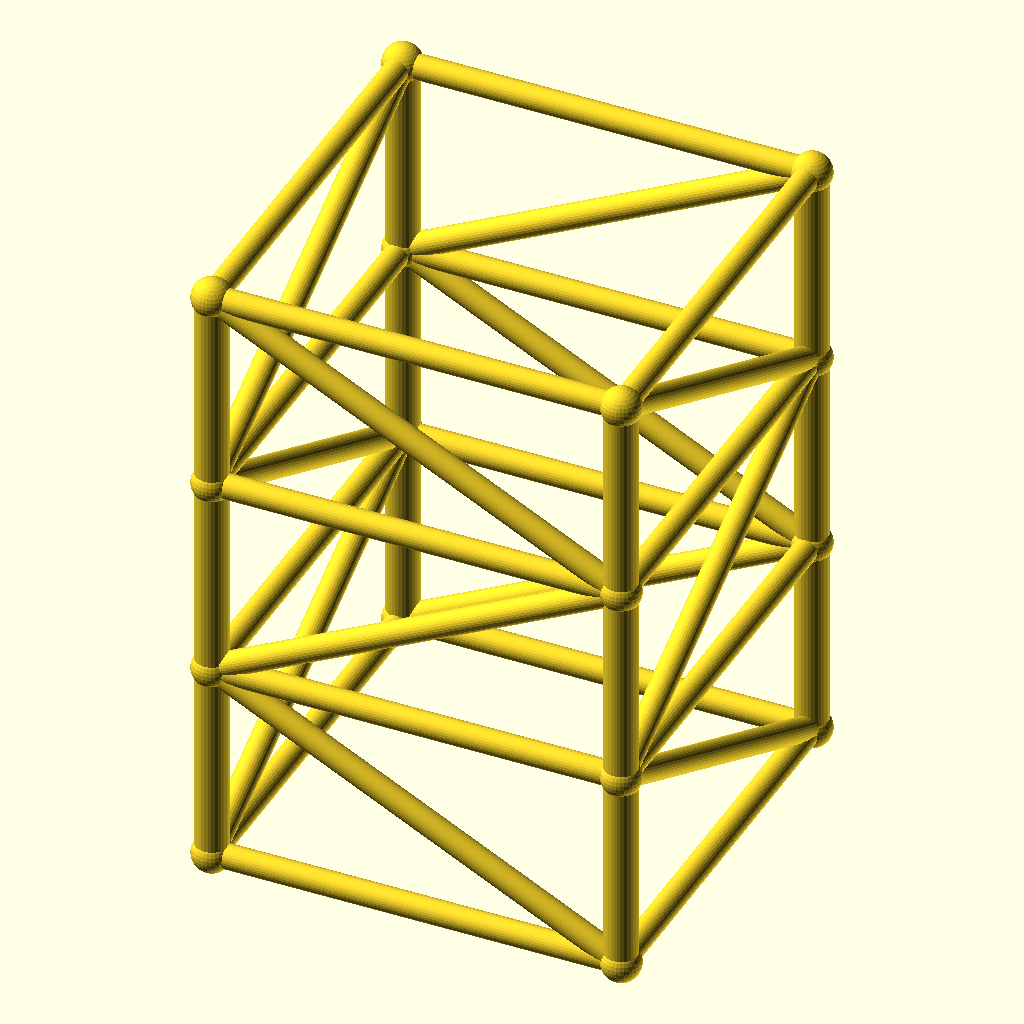
Cell 1 — every parameter at its default value.
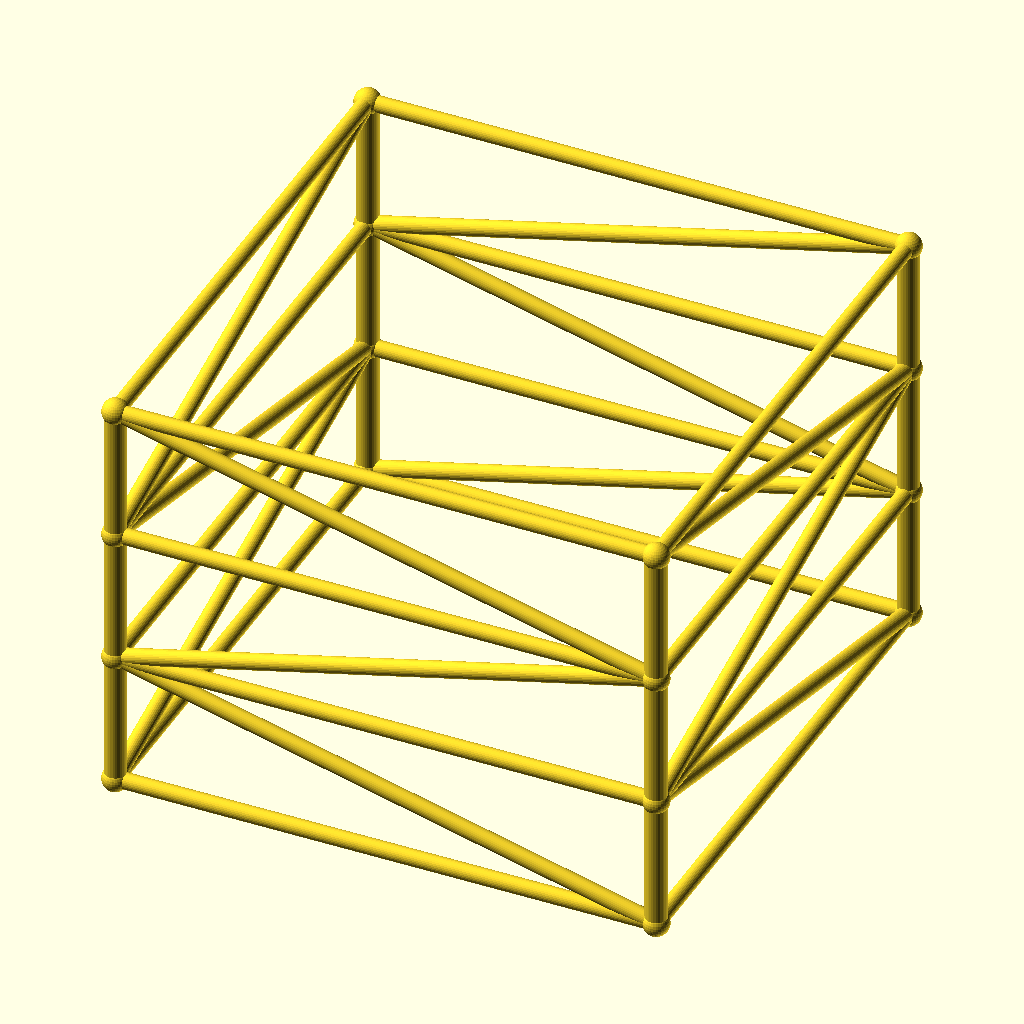
Cell 2: size = 200 (everything else at default).
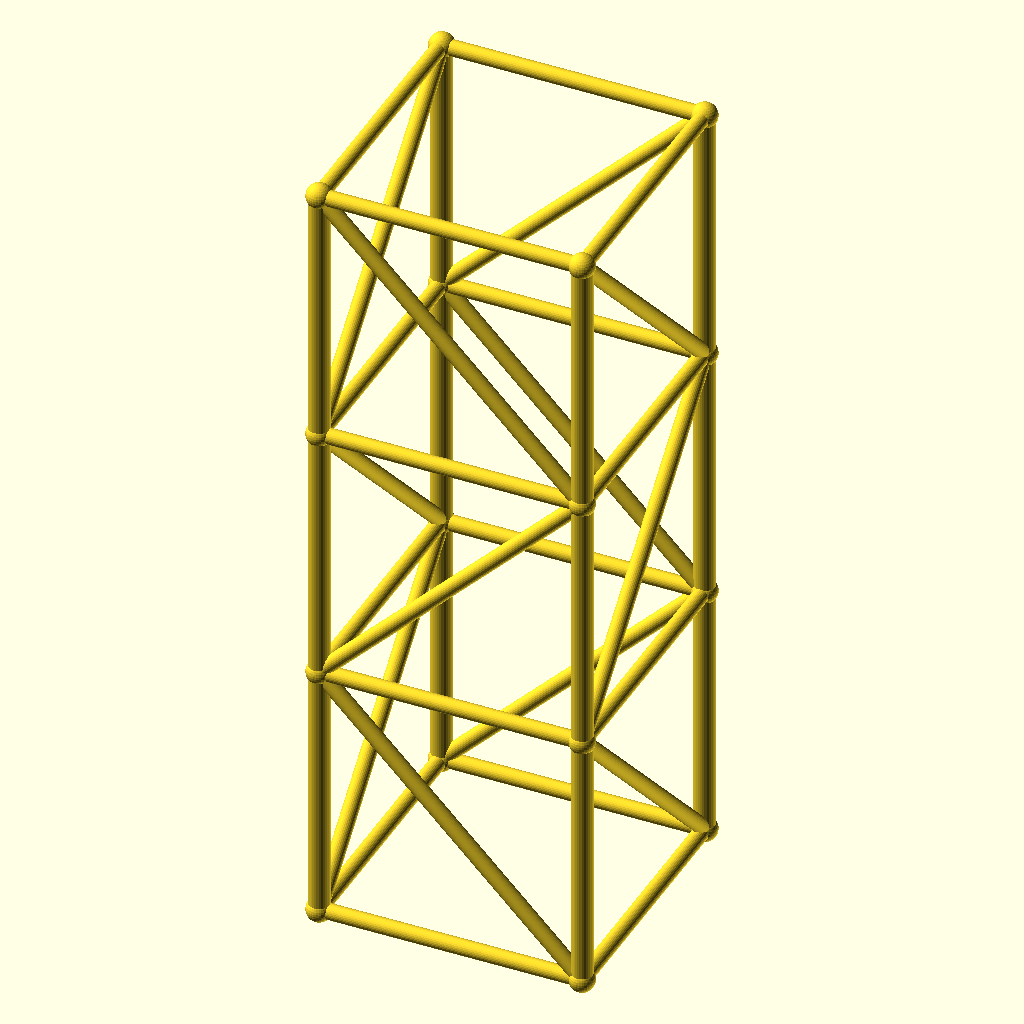
Cell 3 — lvl set to 100, the other parameters unchanged.
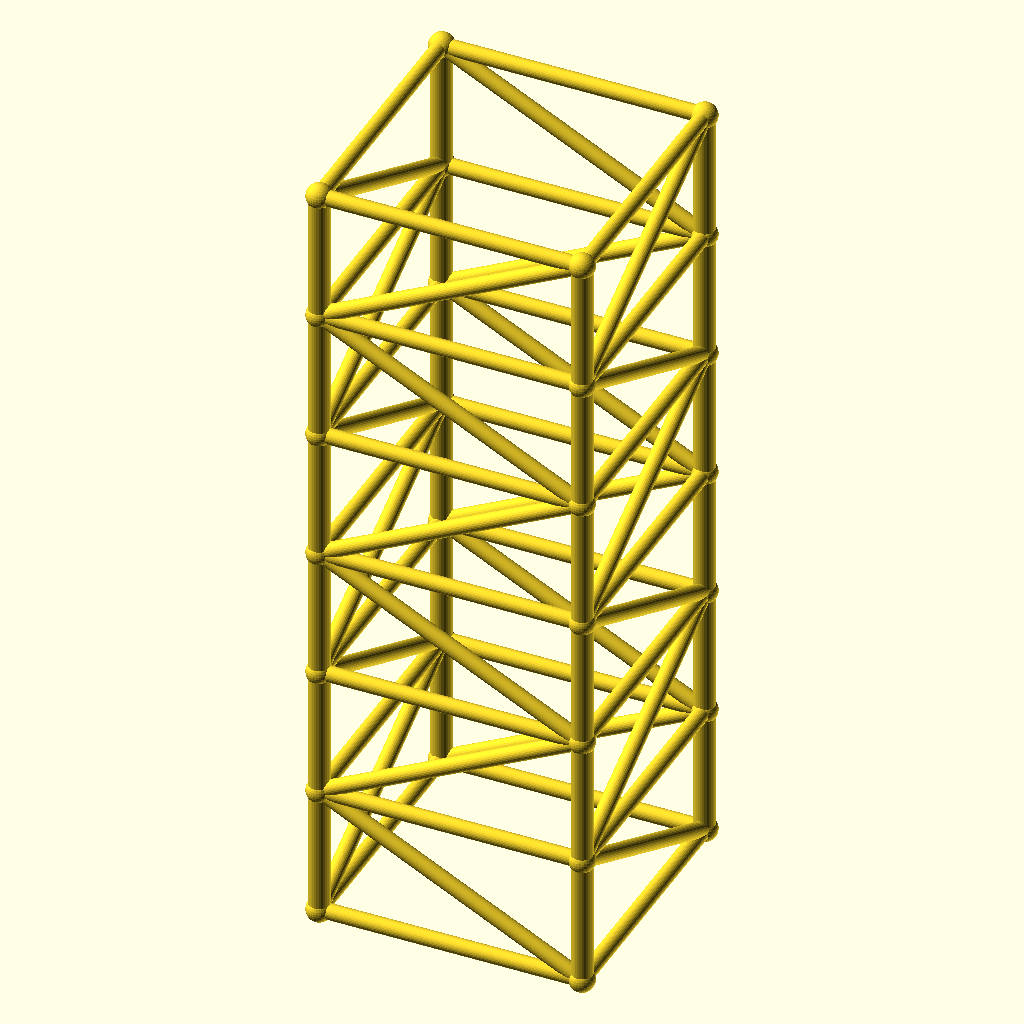
Cell 4 — levels set to 6, the other parameters unchanged.
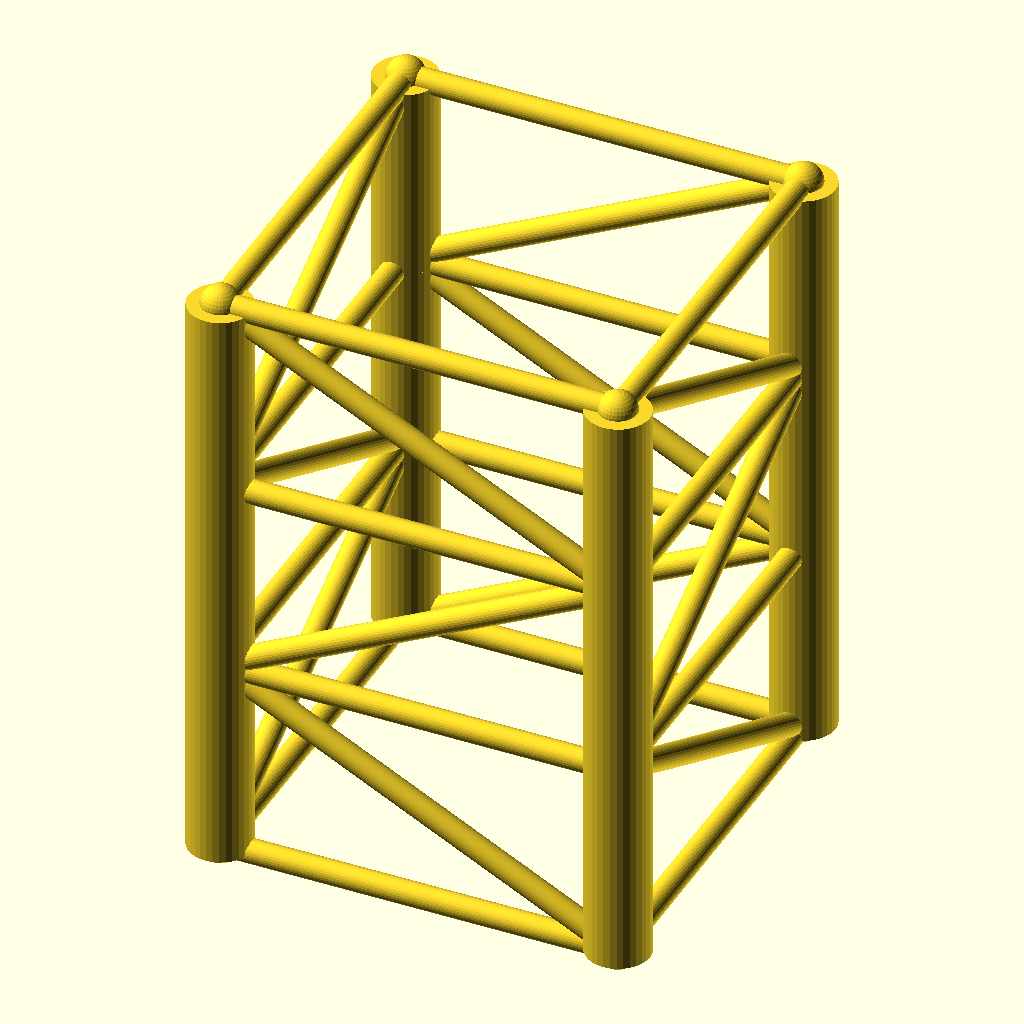
Cell 5: the same model with leg_r = 8.
The same orthographic view direction (rotation 55°, 0°, 25°; colour scheme Cornfield) for every cell, with the view re-fitted per cell, so scale and position can differ between cells.
OpenSCAD source file optional_data/data/gen2/towers/part_0042.scad:
$fn = 32;

// ----------------------------------------------------------------------
// Four-leg tower: 100 x 100 x 150 mm, 3 bays of 50 mm
// ----------------------------------------------------------------------

// --- parameters (mm) ---
size = 100;               // footprint across the legs
lvl = 50;                 // bay height between the rings
levels = 3;               // number of bays
tower_h = 150;            // overall height
leg_r = 4;                // leg tube radius
brace_r = 3;              // brace tube radius
joint_r = 4.8;            // joint ball radius

module member(a, b, r) {
  /* rod: cylinder from joint a to joint b */
  d = b - a;
  length = norm(d);
  translate(a) rotate([0, acos(d[2] / length), atan2(d[1], d[0])])
    cylinder(h = length, r = r);
}

module joint(p, r) {
  /* ball at the joint centre */
  translate(p) sphere(r = r);
}

p = [[1, 1], [1, -1], [-1, -1], [-1, 1]];

/* legs */
for (i = [0 : levels - 1]) {
  for (j = [0 : 3]) {
    member([p[j][0] * size / 2, p[j][1] * size / 2, i * lvl],
           [p[j][0] * size / 2, p[j][1] * size / 2, (i + 1) * lvl], leg_r);
  }
}

/* rings at every level */
for (i = [0 : levels]) {
  for (j = [0 : 3]) {
    member([p[j][0] * size / 2, p[j][1] * size / 2, i * lvl],
           [p[(j + 1) % 4][0] * size / 2, p[(j + 1) % 4][1] * size / 2, i * lvl], brace_r);
  }
}

/* braces alternate direction bay by bay */
for (i = [0 : levels - 1]) {
  for (j = [0 : 3]) {
    if (i % 2 == 0) {
      member([p[j][0] * size / 2, p[j][1] * size / 2, i * lvl],
             [p[(j + 1) % 4][0] * size / 2, p[(j + 1) % 4][1] * size / 2, (i + 1) * lvl], brace_r);
    } else {
      member([p[(j + 1) % 4][0] * size / 2, p[(j + 1) % 4][1] * size / 2, i * lvl],
             [p[j][0] * size / 2, p[j][1] * size / 2, (i + 1) * lvl], brace_r);
    }
  }
}

/* joint balls */
for (i = [0 : levels]) {
  for (j = [0 : 3]) {
    joint([p[j][0] * size / 2, p[j][1] * size / 2, i * lvl], joint_r);
  }
}
Customizer parameters (derived from the source; name, type, default, range or options):
size: number, default 100
lvl: number, default 50
levels: number, default 3
tower_h: number, default 150
leg_r: number, default 4
brace_r: number, default 3
joint_r: number, default 4.8
